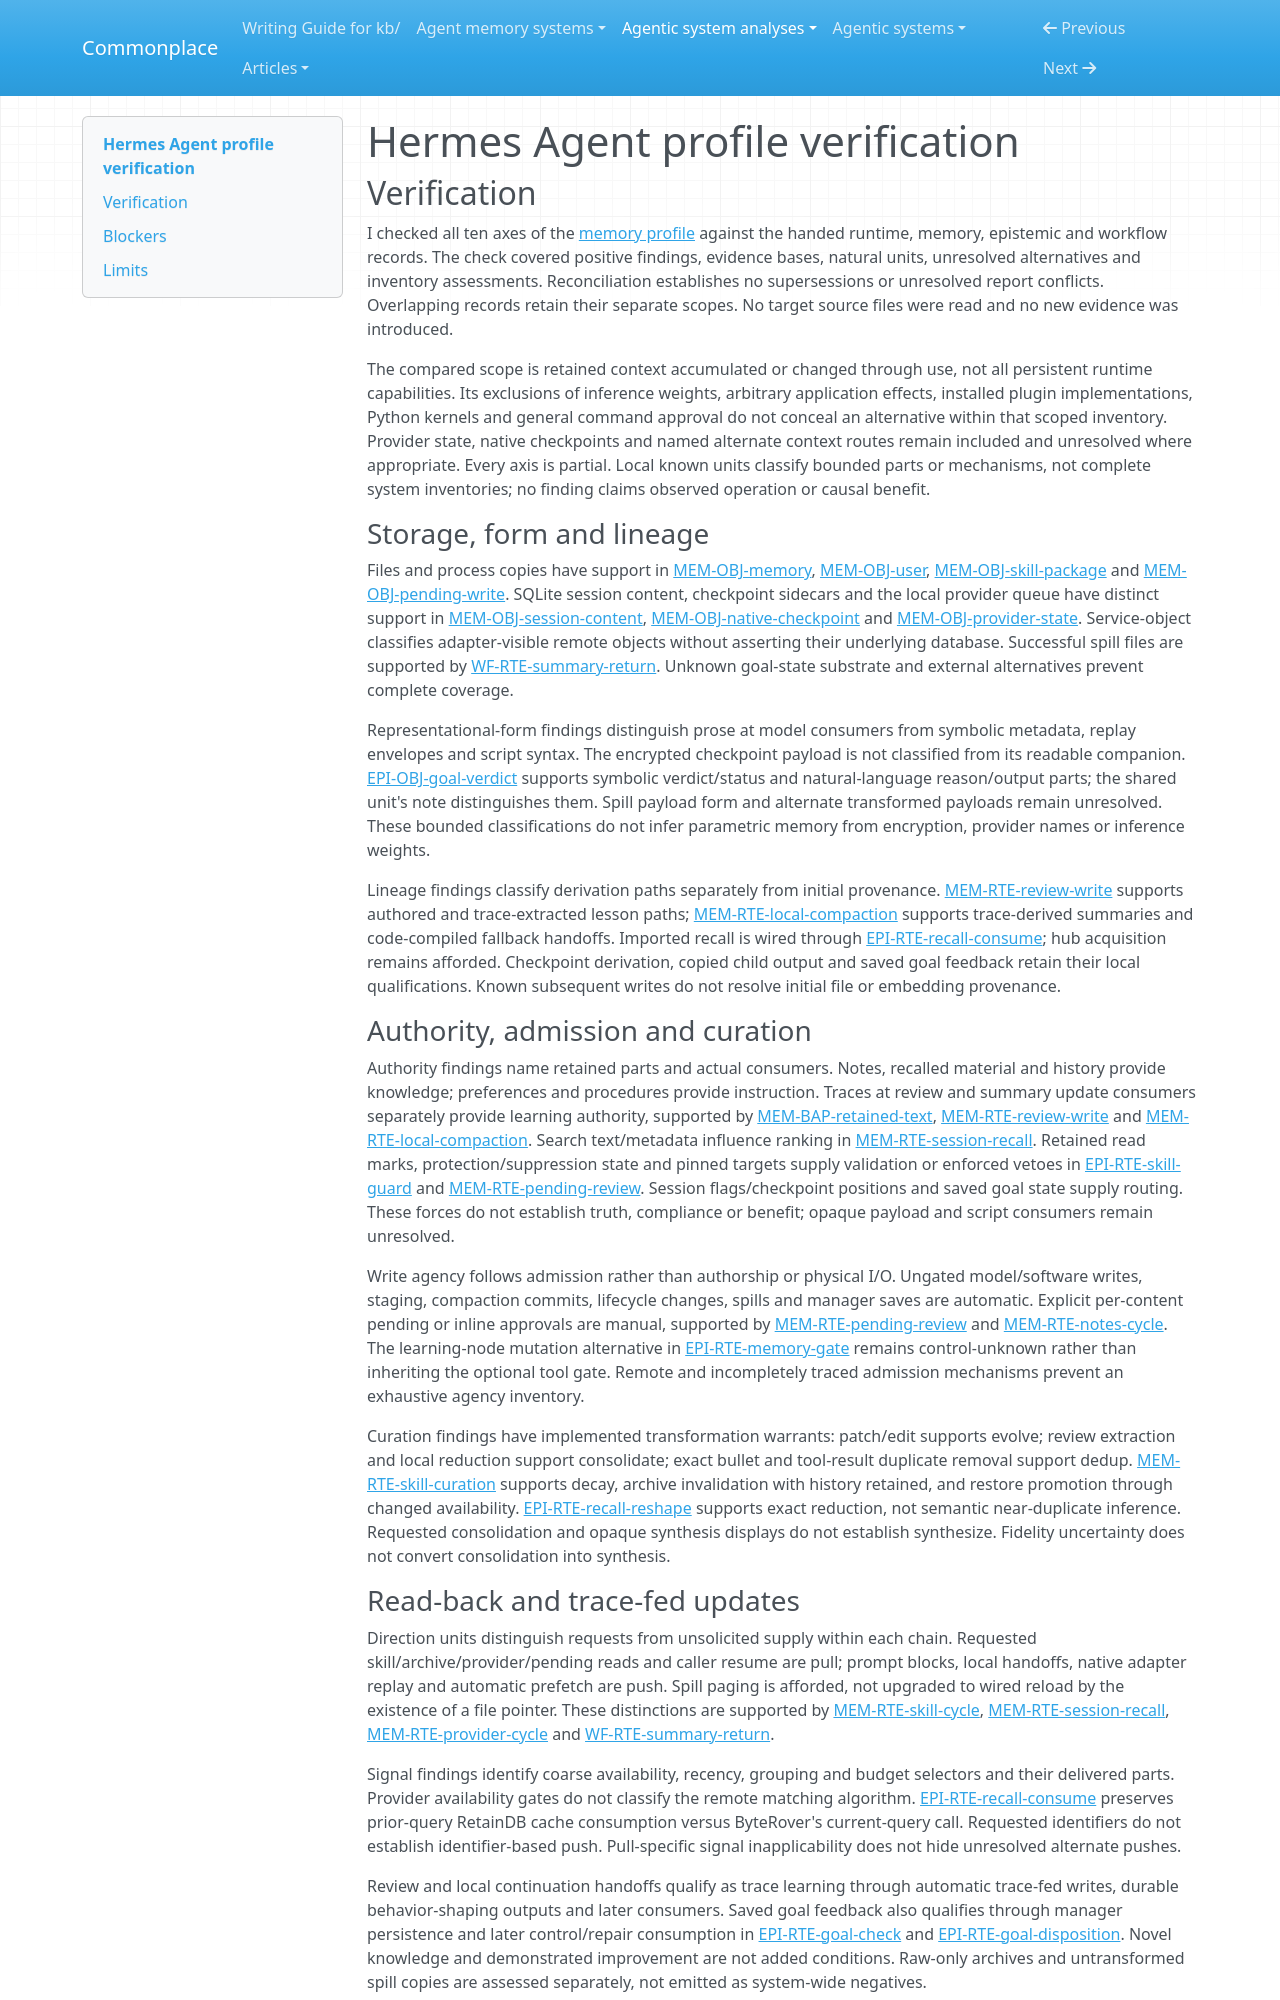

repository: zby/commonplace · page: agentic-system-analyses/retained/hermes-agent/profile-verification/index.html · generator: mkdocs

---
type: agentic-system-analyses/types/agentic-system-verification.md
description: "Independent verification of Hermes Agent memory comparison classifications at the frozen partial-loop boundary."
run-id: AAS-2026-10-14-hermes-agent-bfb4bdc54d37-01
reviewed-boundary: "0e427d788d253630d38a3a51cd76849e73cd6925"
---

# Hermes Agent profile verification

## Verification

I checked all ten axes of the [memory profile](memory-profile.md#comparison-rationale) against the handed runtime, memory, epistemic and workflow records. The check covered positive findings, evidence bases, natural units, unresolved alternatives and inventory assessments. Reconciliation establishes no supersessions or unresolved report conflicts. Overlapping records retain their separate scopes. No target source files were read and no new evidence was introduced.

The compared scope is retained context accumulated or changed through use, not all persistent runtime capabilities. Its exclusions of inference weights, arbitrary application effects, installed plugin implementations, Python kernels and general command approval do not conceal an alternative within that scoped inventory. Provider state, native checkpoints and named alternate context routes remain included and unresolved where appropriate. Every axis is partial. Local known units classify bounded parts or mechanisms, not complete system inventories; no finding claims observed operation or causal benefit.

### Storage, form and lineage

Files and process copies have support in [MEM-OBJ-memory](memory.md#mem-obj-memory), [MEM-OBJ-user](memory.md#mem-obj-user), [MEM-OBJ-skill-package](memory.md#mem-obj-skill-package) and [MEM-OBJ-pending-write](memory.md#mem-obj-pending-write). SQLite session content, checkpoint sidecars and the local provider queue have distinct support in [MEM-OBJ-session-content](memory.md#mem-obj-session-content), [MEM-OBJ-native-checkpoint](memory.md#mem-obj-native-checkpoint) and [MEM-OBJ-provider-state](memory.md#mem-obj-provider-state). Service-object classifies adapter-visible remote objects without asserting their underlying database. Successful spill files are supported by [WF-RTE-summary-return](workflow.md#wf-rte-summary-return). Unknown goal-state substrate and external alternatives prevent complete coverage.

Representational-form findings distinguish prose at model consumers from symbolic metadata, replay envelopes and script syntax. The encrypted checkpoint payload is not classified from its readable companion. [EPI-OBJ-goal-verdict](epistemic.md#epi-obj-goal-verdict) supports symbolic verdict/status and natural-language reason/output parts; the shared unit's note distinguishes them. Spill payload form and alternate transformed payloads remain unresolved. These bounded classifications do not infer parametric memory from encryption, provider names or inference weights.

Lineage findings classify derivation paths separately from initial provenance. [MEM-RTE-review-write](memory.md#mem-rte-review-write) supports authored and trace-extracted lesson paths; [MEM-RTE-local-compaction](memory.md#mem-rte-local-compaction) supports trace-derived summaries and code-compiled fallback handoffs. Imported recall is wired through [EPI-RTE-recall-consume](epistemic.md#epi-rte-recall-consume); hub acquisition remains afforded. Checkpoint derivation, copied child output and saved goal feedback retain their local qualifications. Known subsequent writes do not resolve initial file or embedding provenance.

### Authority, admission and curation

Authority findings name retained parts and actual consumers. Notes, recalled material and history provide knowledge; preferences and procedures provide instruction. Traces at review and summary update consumers separately provide learning authority, supported by [MEM-BAP-retained-text](memory.md#mem-bap-retained-text), [MEM-RTE-review-write](memory.md#mem-rte-review-write) and [MEM-RTE-local-compaction](memory.md#mem-rte-local-compaction). Search text/metadata influence ranking in [MEM-RTE-session-recall](memory.md#mem-rte-session-recall). Retained read marks, protection/suppression state and pinned targets supply validation or enforced vetoes in [EPI-RTE-skill-guard](epistemic.md#epi-rte-skill-guard) and [MEM-RTE-pending-review](memory.md#mem-rte-pending-review). Session flags/checkpoint positions and saved goal state supply routing. These forces do not establish truth, compliance or benefit; opaque payload and script consumers remain unresolved.

Write agency follows admission rather than authorship or physical I/O. Ungated model/software writes, staging, compaction commits, lifecycle changes, spills and manager saves are automatic. Explicit per-content pending or inline approvals are manual, supported by [MEM-RTE-pending-review](memory.md#mem-rte-pending-review) and [MEM-RTE-notes-cycle](memory.md#mem-rte-notes-cycle). The learning-node mutation alternative in [EPI-RTE-memory-gate](epistemic.md#epi-rte-memory-gate) remains control-unknown rather than inheriting the optional tool gate. Remote and incompletely traced admission mechanisms prevent an exhaustive agency inventory.

Curation findings have implemented transformation warrants: patch/edit supports evolve; review extraction and local reduction support consolidate; exact bullet and tool-result duplicate removal support dedup. [MEM-RTE-skill-curation](memory.md#mem-rte-skill-curation) supports decay, archive invalidation with history retained, and restore promotion through changed availability. [EPI-RTE-recall-reshape](epistemic.md#epi-rte-recall-reshape) supports exact reduction, not semantic near-duplicate inference. Requested consolidation and opaque synthesis displays do not establish synthesize. Fidelity uncertainty does not convert consolidation into synthesis.
